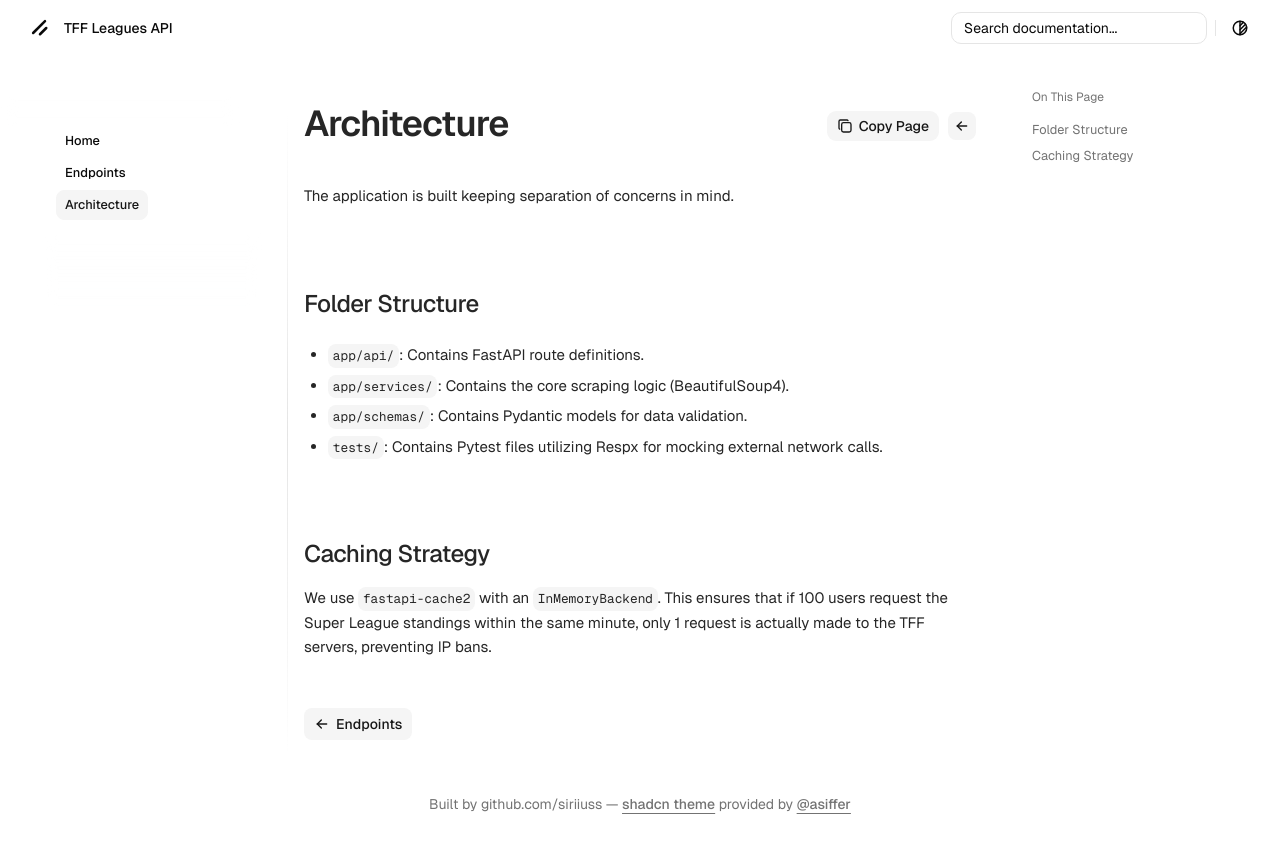

repository: siriiuss/TFF-api · page: architecture/index.html · generator: mkdocs

# System Architecture

The application is built keeping separation of concerns in mind.

## Folder Structure

* `app/api/`: Contains FastAPI route definitions.
* `app/services/`: Contains the core scraping logic (BeautifulSoup4).
* `app/schemas/`: Contains Pydantic models for data validation.
* `tests/`: Contains Pytest files utilizing Respx for mocking external network calls.

## Caching Strategy
We use `fastapi-cache2` with an `InMemoryBackend`. This ensures that if 100 users request the Super League standings within the same minute, only 1 request is actually made to the TFF servers, preventing IP bans.
